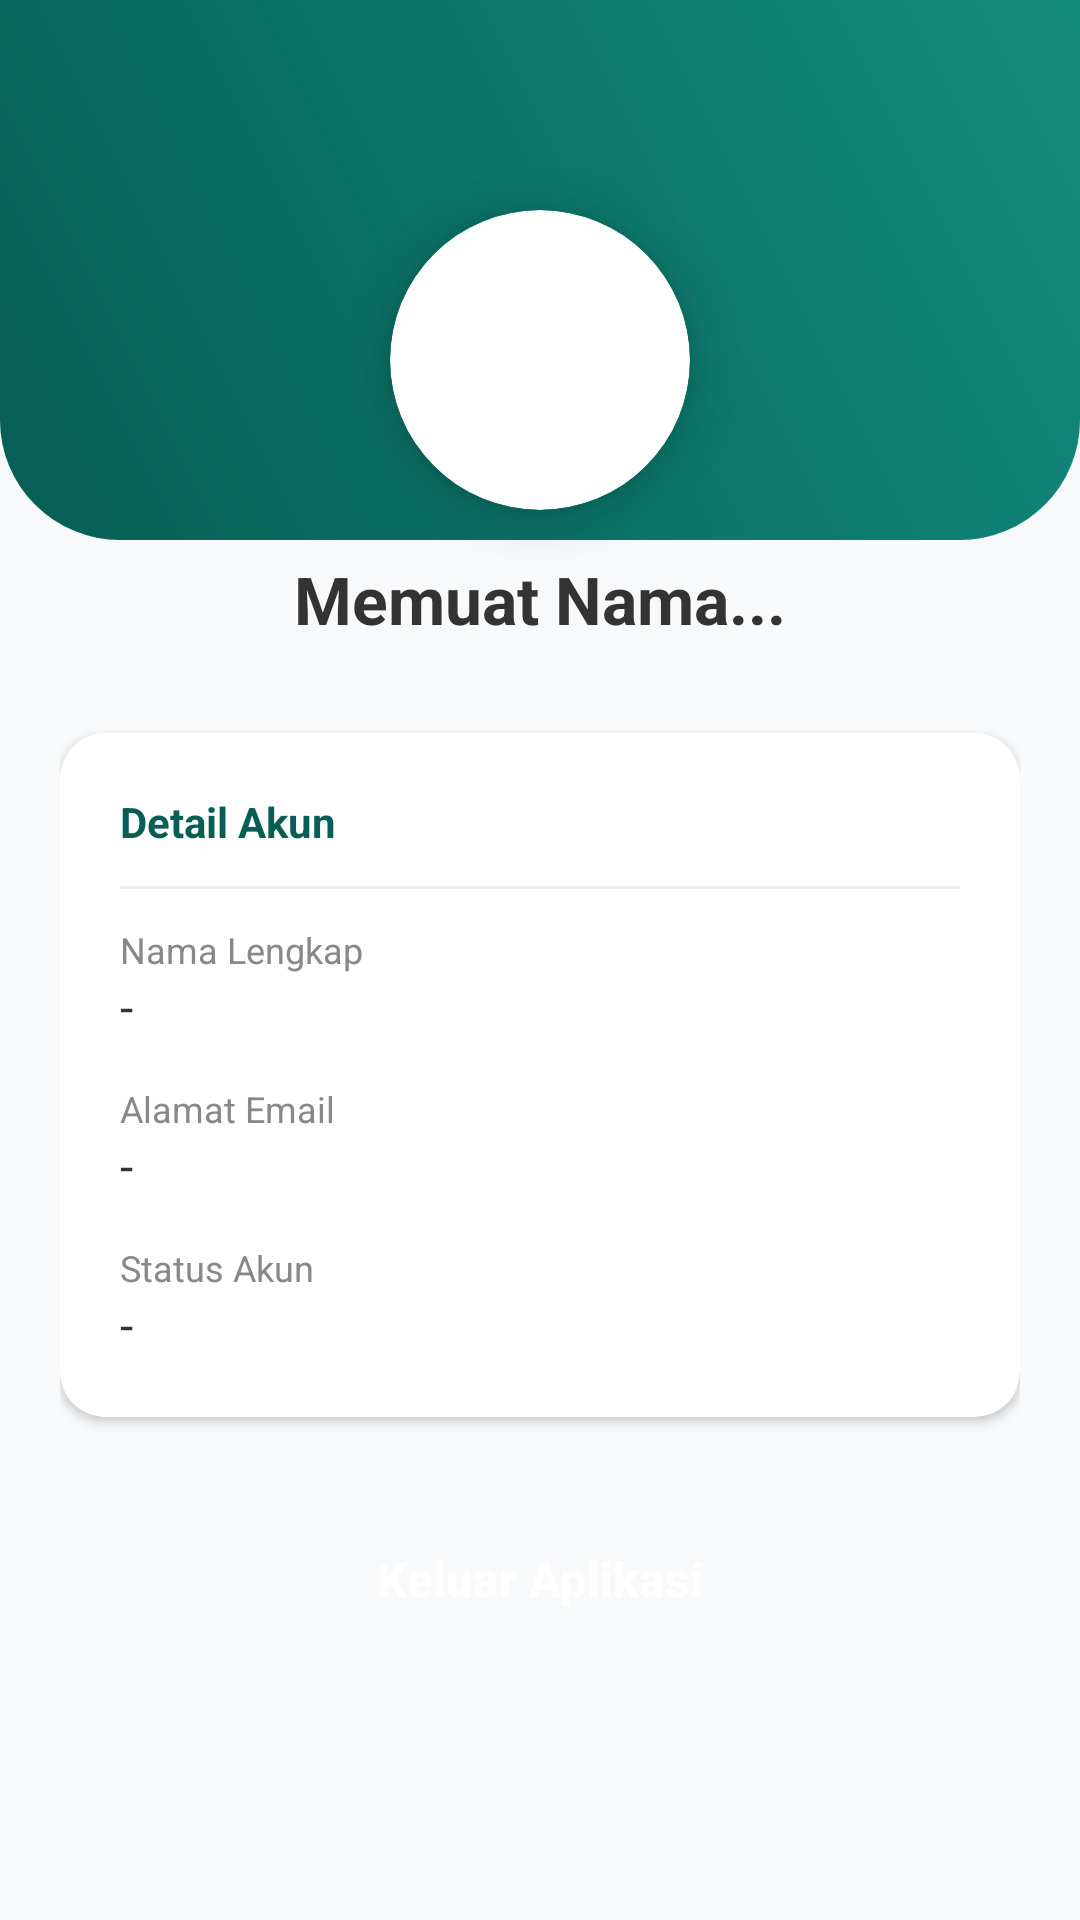

Here is an Android app screen rendered from its layout file. Give the layout XML and the strings, colors and styles it references.
<!-- AndroidManifest.xml: application theme Theme.Chatbot -->
<!-- res/layout/activity_profile.xml -->
<?xml version="1.0" encoding="utf-8"?>
<RelativeLayout xmlns:android="http://schemas.android.com/apk/res/android"
    xmlns:app="http://schemas.android.com/apk/res-auto"
    android:layout_width="match_parent"
    android:layout_height="match_parent"
    android:background="#F8F9FA">

    <View
        android:id="@+id/headerProfile"
        android:layout_width="match_parent"
        android:layout_height="180dp"
        android:background="@drawable/gradient_green" />

    <LinearLayout
        android:layout_width="match_parent"
        android:layout_height="wrap_content"
        android:orientation="vertical"
        android:gravity="center_horizontal"
        android:padding="20dp">

        <androidx.cardview.widget.CardView
            android:layout_width="100dp"
            android:layout_height="100dp"
            android:layout_marginTop="50dp"
            app:cardCornerRadius="50dp"
            app:cardElevation="8dp">

            <ImageView
                android:id="@+id/imgProfileCircle"
                android:layout_width="match_parent"
                android:layout_height="match_parent"
                android:src="@drawable/ic_user"
                android:padding="20dp"
                 />
        </androidx.cardview.widget.CardView>

        <TextView
            android:id="@+id/tvProfileNameLarge"
            android:layout_width="wrap_content"
            android:layout_height="wrap_content"
            android:layout_marginTop="15dp"
            android:text="Memuat Nama..."
            android:textColor="#333333"
            android:textSize="22sp"
            android:textStyle="bold" />

        <androidx.cardview.widget.CardView
            android:layout_width="match_parent"
            android:layout_height="wrap_content"
            android:layout_marginTop="30dp"
            app:cardCornerRadius="15dp"
            app:cardElevation="2dp">

            <LinearLayout
                android:layout_width="match_parent"
                android:layout_height="wrap_content"
                android:orientation="vertical"
                android:padding="20dp">

                <TextView
                    android:layout_width="wrap_content"
                    android:layout_height="wrap_content"
                    android:text="Detail Akun"
                    android:textColor="#075E54"
                    android:textStyle="bold"
                    android:textSize="14sp"/>

                <View
                    android:layout_width="match_parent"
                    android:layout_height="1dp"
                    android:background="#EEEEEE"
                    android:layout_marginVertical="12dp"/>

                <TextView
                    android:layout_width="wrap_content"
                    android:layout_height="wrap_content"
                    android:text="Nama Lengkap"
                    android:textColor="#888888"
                    android:textSize="12sp" />
                <TextView
                    android:id="@+id/tvDetailName"
                    android:layout_width="wrap_content"
                    android:layout_height="wrap_content"
                    android:text="-"
                    android:textColor="#333333"
                    android:textSize="16sp"
                    android:layout_marginBottom="15dp"/>

                <TextView
                    android:layout_width="wrap_content"
                    android:layout_height="wrap_content"
                    android:text="Alamat Email"
                    android:textColor="#888888"
                    android:textSize="12sp" />
                <TextView
                    android:id="@+id/tvDetailEmail"
                    android:layout_width="wrap_content"
                    android:layout_height="wrap_content"
                    android:text="-"
                    android:textColor="#333333"
                    android:textSize="16sp"
                    android:layout_marginBottom="15dp"/>

                <TextView
                    android:layout_width="wrap_content"
                    android:layout_height="wrap_content"
                    android:text="Status Akun"
                    android:textColor="#888888"
                    android:textSize="12sp" />
                <TextView
                    android:id="@+id/tvCreatedAt"
                    android:layout_width="wrap_content"
                    android:layout_height="wrap_content"
                    android:text="-"
                    android:textColor="#333333"
                    android:textSize="16sp" />

            </LinearLayout>
        </androidx.cardview.widget.CardView>

        <androidx.appcompat.widget.AppCompatButton
            android:id="@+id/btnLogout"
            android:layout_width="match_parent"
            android:layout_height="wrap_content"
            android:layout_marginTop="30dp"
            android:background="@drawable/bg_button_logout"
            android:text="Keluar Aplikasi"
            android:textAllCaps="false"
            android:textColor="#FFFFFF"
            android:textSize="16sp"
            android:textStyle="bold" />

        <TextView
            android:id="@+id/tvError"
            android:layout_width="wrap_content"
            android:layout_height="wrap_content"
            android:layout_marginTop="10dp"
            android:text="Gagal memuat data"
            android:textColor="#FF0000"
            android:visibility="gone" />

    </LinearLayout>

    <ProgressBar
        android:id="@+id/progress"
        android:layout_width="wrap_content"
        android:layout_height="wrap_content"
        android:layout_centerInParent="true"
        android:visibility="gone" />


</RelativeLayout>
<!-- resources referenced by this layout -->
<resources>
  <!-- drawable gradient_green (drawable) -->
  <?xml version="1.0" encoding="utf-8"?>
  <shape xmlns:android="http://schemas.android.com/apk/res/android">
      <gradient
          android:startColor="#075E54"
          android:endColor="#128C7E"
          android:angle="45"/>
  
      <corners
          android:bottomLeftRadius="40dp"
          android:bottomRightRadius="40dp"/>
  </shape>
  <style name="Theme.Chatbot" parent="Base.Theme.Chatbot" />
  <style name="Base.Theme.Chatbot" parent="Theme.Material3.DayNight.NoActionBar">
          
          <item name="colorPrimary">@color/black</item>
      </style>
  <color name="black">#FF000000</color>
</resources>
